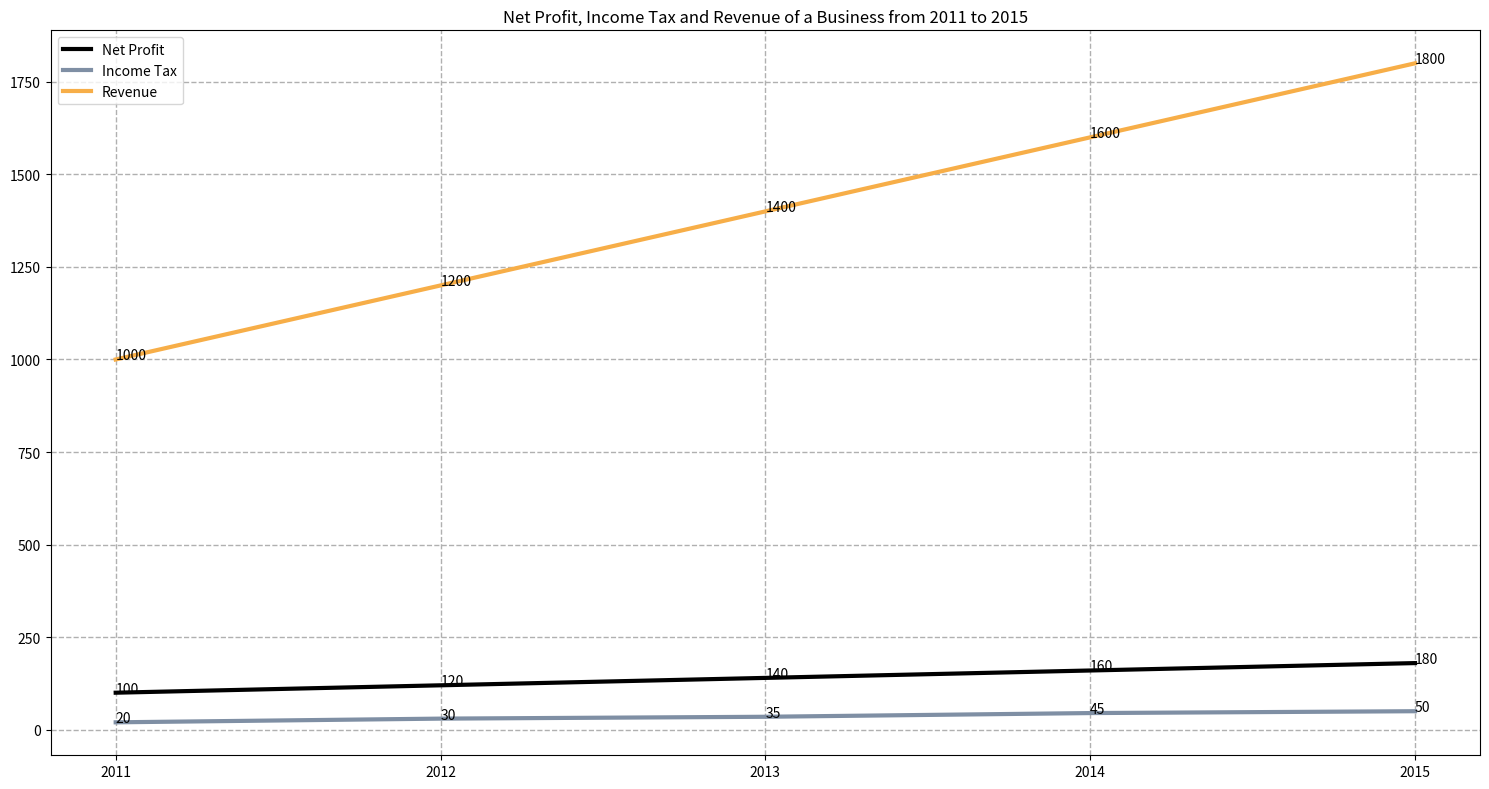

Write Python code to recreate this figure. (Note: this script raises an exception after producing the figure.)

import matplotlib.pyplot as plt
import numpy as np

#Data
year = np.array([2011, 2012, 2013, 2014, 2015])
net_profit = np.array([100, 120, 140, 160, 180])
income_tax = np.array([20, 30, 35, 45, 50])
revenue = np.array([1000, 1200, 1400, 1600, 1800])

#plot
plt.figure(figsize=(15, 8))
ax = plt.subplot()
plt.plot(year, net_profit, label='Net Profit', lw=3, color='#000000')
plt.plot(year, income_tax, label='Income Tax', lw=3, color='#7F8FA4')
plt.plot(year, revenue, label='Revenue', lw=3, color='#F7AE48')

#Add annotations
for xy in zip(year, net_profit):
    ax.annotate('{}'.format(xy[1]), xy=xy, textcoords='data')
for xy in zip(year, income_tax):
    ax.annotate('{}'.format(xy[1]), xy=xy, textcoords='data')
for xy in zip(year, revenue):
    ax.annotate('{}'.format(xy[1]), xy=xy, textcoords='data')

#Add grid
plt.grid(linestyle='--', linewidth=1)

#Add x ticks
plt.xticks(year)

#Add title
plt.title('Net Profit, Income Tax and Revenue of a Business from 2011 to 2015')

#Add legend
plt.legend()

#Adjust the layout
plt.tight_layout()

#Save the figure
plt.savefig('line chart/png/301.png')

#Clear current image
plt.clf()
